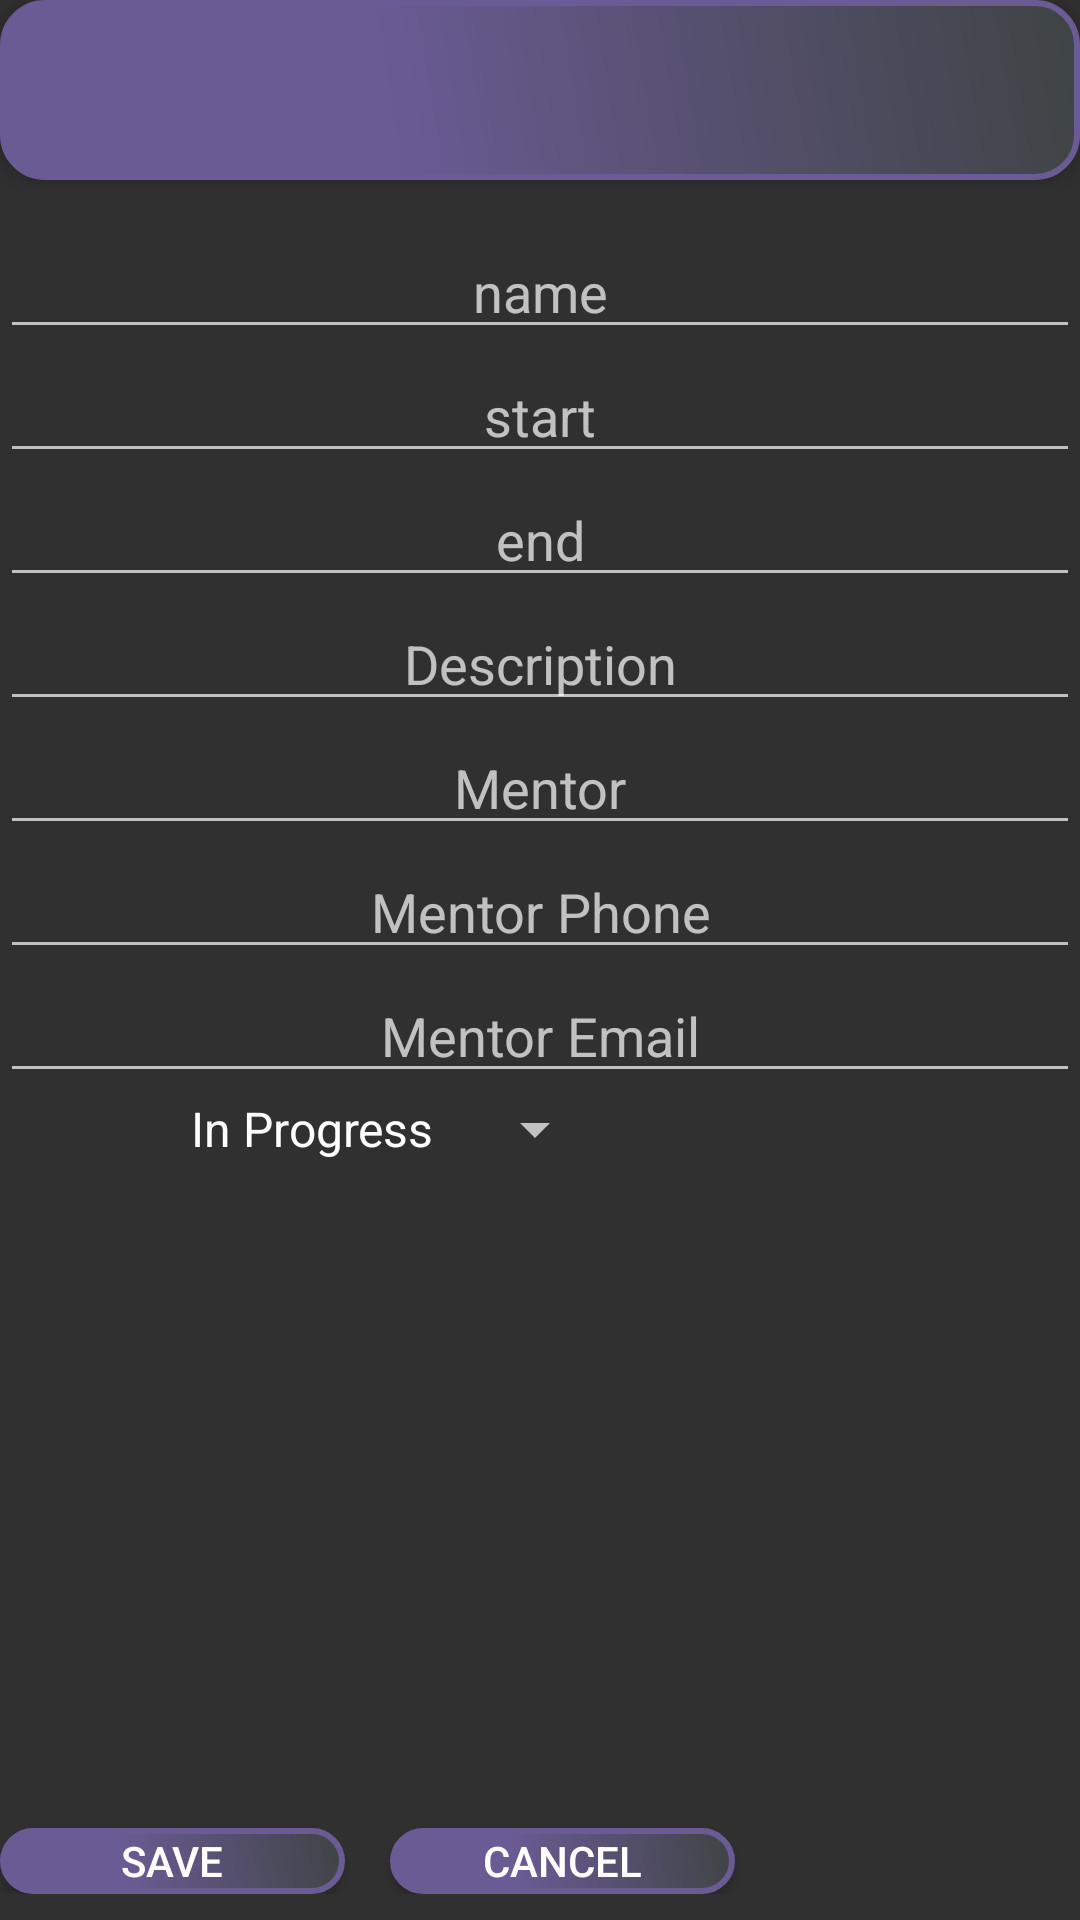

The Android layout XML behind this screen, and the referenced resources:
<!-- AndroidManifest.xml: application theme Theme.AppCompat.NoActionBar -->
<!-- res/layout/activity_edit_course.xml -->
<?xml version="1.0" encoding="utf-8"?>
<ScrollView xmlns:android="http://schemas.android.com/apk/res/android"
    xmlns:app="http://schemas.android.com/apk/res-auto"
    xmlns:tools="http://schemas.android.com/tools"
    android:layout_width="match_parent"
    android:layout_height="match_parent"
    tools:context=".EditTermActivity">
<RelativeLayout
    android:layout_width="match_parent"
    android:layout_height="match_parent">

    <Button
        android:id="@+id/saveBtn"
        android:layout_width="115dp"
        android:layout_height="22dp"
        android:layout_below="@+id/courseActiveSpinner"
        android:background="@drawable/button_background"
        android:gravity="center"
        android:text="Save" />

    <include
        android:id="@+id/toolbar"
        layout="@layout/toolbar" />

    <EditText
        android:id="@+id/editTextName"
        android:layout_width="match_parent"
        android:textAlignment="center"
        android:layout_height="wrap_content"
        android:selectAllOnFocus="true"
        android:layout_alignParentStart="true"
        android:layout_alignParentTop="true"
        android:layout_marginTop="75dp"
        android:hint="name" />

    <EditText
        android:id="@+id/editTextStart"
        android:textAlignment="center"
        android:layout_width="match_parent"
        android:selectAllOnFocus="true"
        android:inputType="date"
        android:layout_height="wrap_content"
        android:maxLength="10"
        android:layout_below="@+id/editTextName"
        android:hint="start" />

    <EditText
        android:id="@+id/editTextEnd"
        android:selectAllOnFocus="true"
        android:maxLength="10"
        android:layout_width="match_parent"
        android:inputType="date"
        android:textAlignment="center"
        android:layout_height="wrap_content"
        android:layout_below="@+id/editTextStart"
        android:hint="end" />

    <EditText
        android:id="@+id/editTextDescription"
        android:layout_width="match_parent"
        android:layout_height="wrap_content"
        android:selectAllOnFocus="true"
        android:layout_below="@+id/editTextEnd"
        android:hint="Description"
        android:textAlignment="center" />

    <EditText
    android:id="@+id/editTextMentor"
    android:layout_width="match_parent"
    android:layout_height="wrap_content"
        android:selectAllOnFocus="true"
    android:layout_below="@+id/editTextDescription"
    android:hint="Mentor"
    android:textAlignment="center" />

    <EditText
        android:id="@+id/editTextMentorPhone"
        android:layout_width="match_parent"
        android:selectAllOnFocus="true"
        android:inputType="phone"
        android:maxLength="12"
        android:layout_height="wrap_content"
        android:layout_below="@+id/editTextMentor"
        android:hint="Mentor Phone"
        android:textAlignment="center" />

    <EditText
        android:id="@+id/editTextMentorEmail"
        android:layout_width="match_parent"
        android:selectAllOnFocus="true"
        android:inputType="textEmailAddress"
        android:layout_height="wrap_content"
        android:layout_below="@+id/editTextMentorPhone"
        android:hint="Mentor Email"
        android:textAlignment="center" />

    <Button
        android:id="@+id/cancelBtn"
        android:layout_width="115dp"
        android:layout_height="22dp"
        android:layout_below="@+id/courseActiveSpinner"
        android:layout_marginLeft="15dp"
        android:layout_toRightOf="@+id/saveBtn"
        android:background="@drawable/button_background"
        android:gravity="center"
        android:text="Cancel" />

    <Spinner
        android:id="@+id/courseActiveSpinner"
        android:layout_width="wrap_content"
        android:layout_height="wrap_content"
        android:layout_below="@+id/editTextMentorEmail"
        android:layout_marginStart="54dp"
        android:layout_marginBottom="221dp"
        android:entries="@array/courseActive"
        android:textAlignment="center" />


</RelativeLayout>
</ScrollView>
<!-- res/layout/toolbar.xml (included above) -->
<?xml version="1.0" encoding="utf-8"?>
<androidx.appcompat.widget.Toolbar xmlns:android="http://schemas.android.com/apk/res/android"
    android:layout_width="match_parent"
    android:layout_height="wrap_content"
    xmlns:app="http://schemas.android.com/apk/res-auto"
    android:textColor="#ffffff"
    android:background="@drawable/button_background"
    android:elevation="4dp"
    android:theme="@style/ThemeOverlay.AppCompat.Dark.ActionBar"
    app:popupTheme="@style/CustomPopupTheme">




</androidx.appcompat.widget.Toolbar>
<!-- resources referenced by this layout -->
<resources>
  <string-array name="courseActive">
          <item>In Progress</item>
          <item>Completed</item>
          <item>drop</item>
          <item>Plan to take</item>
      </string-array>
  <!-- drawable button_background (drawable) -->
  <?xml version="1.0" encoding="utf-8"?>
  <shape xmlns:android="http://schemas.android.com/apk/res/android" android:shape="rectangle" >
      <corners
          android:radius="14dp"
          />
      <gradient
          android:angle="45"
          android:centerX="35%"
          android:centerColor="#6b5b95"
          android:startColor="#6b5b95"
          android:endColor="#3e4444"
          android:type="linear"
          />
      <padding
          android:left="0dp"
          android:top="0dp"
          android:right="0dp"
          android:bottom="0dp"
          />
      <size
          android:width="270dp"
          android:height="60dp"
          />
      <stroke
          android:width="2dp"
          android:color="#6b5b95"
          />
  </shape>
  <style name="CustomPopupTheme" parent="Theme.AppCompat.DayNight.NoActionBar">
          
         <item name="android:background">@color/colorAccent</item>
          <item name="overlapAnchor">false</item>
          <item name="android:dropDownVerticalOffset">-4dp</item>
      </style>
  <!-- not gathered from this repository: default colours our renderer supplied (Android Studio template values) -->
  <color name="colorAccent">#FF03DAC5</color>
</resources>
